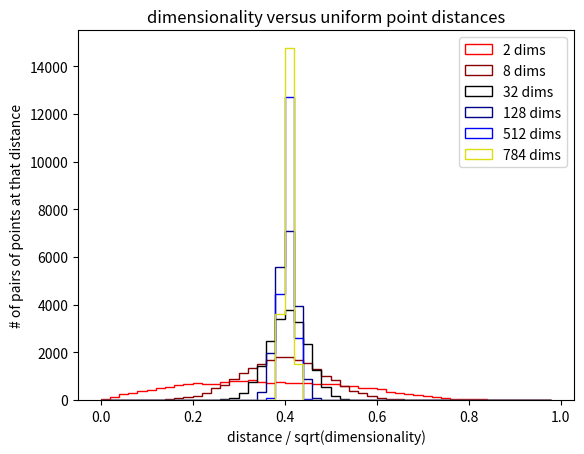

Source code (Python):
from math import *
import random
from numpy import *
import matplotlib.pyplot as plt

waitForEnter=False

def generateUniformExample(numDim):
    return [random.random() for _ in range(numDim)]

def generateUniformDataset(numDim, numEx):
    return [generateUniformExample(numDim) for _ in range(numEx)]

def computeExampleDistance(x1, x2):
    dist = 0.0
    for d in range(len(x1)):
        dist += (x1[d] - x2[d]) * (x1[d] - x2[d])
    return sqrt(dist)

def computeDistances(data):
    N = len(data)
    D = len(data[0])
    dist = []
    for n in range(N):
        for m in range(n):
            dist.append( computeExampleDistance(data[n],data[m]) / sqrt(D))
    return dist

N    = 200                   # number of examples
Dims = [2, 8, 32, 128, 512, 784]   # dimensionalities to try
Cols = ['#FF0000', '#880000', '#000000', '#000088', '#0000FF', '#DDDD12']
Bins = arange(0, 1, 0.02)

plt.xlabel('distance / sqrt(dimensionality)')
plt.ylabel('# of pairs of points at that distance')
plt.title('dimensionality versus uniform point distances')

for i,d in enumerate(Dims):
    distances = computeDistances(generateUniformDataset(d, N))
    print("D=%d, average distance=%g" % (d, mean(distances) * sqrt(d)))
    plt.hist(distances,
             Bins,
             histtype='step',
             color=Cols[i])
    if waitForEnter:
        plt.legend(['%d dims' % d for d in Dims])
        plt.show(False)
        x = input('Press enter to continue...')

plt.legend(['%d dims' % d for d in Dims])
plt.savefig('fig.pdf')
plt.show()